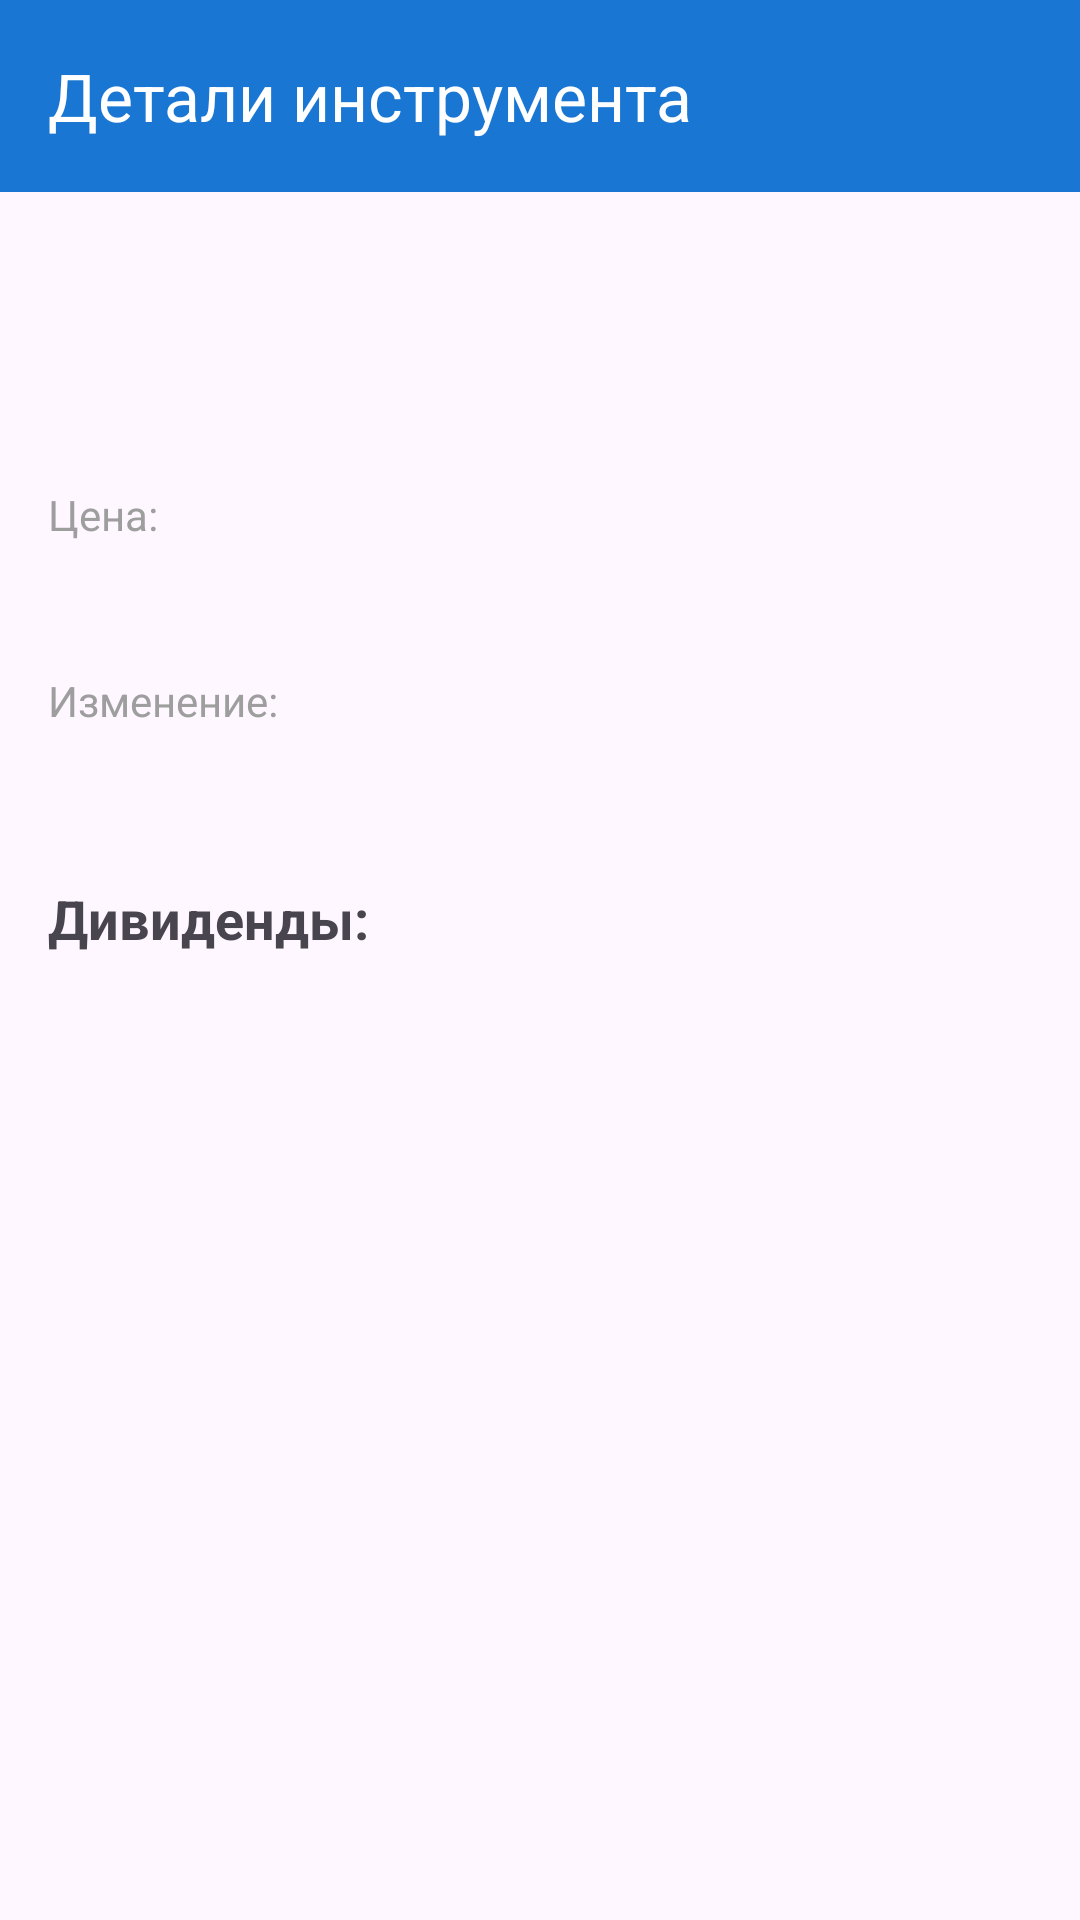

This screen was rendered from an Android layout file. Write that file and the resources it references.
<!-- AndroidManifest.xml: application theme Theme.PensionPortfolio -->
<!-- res/layout/activity_instrument_detail.xml -->
<?xml version="1.0" encoding="utf-8"?>
<LinearLayout
    xmlns:android="http://schemas.android.com/apk/res/android"
    xmlns:app="http://schemas.android.com/apk/res-auto"
    android:layout_width="match_parent"
    android:layout_height="match_parent"
    android:orientation="vertical">

    <com.google.android.material.appbar.MaterialToolbar
        android:id="@+id/toolbar"
        android:layout_width="match_parent"
        android:layout_height="?attr/actionBarSize"
        android:background="@color/primary"
        app:title="@string/instrument_details"
        app:titleTextColor="@color/white"
        app:navigationIcon="@drawable/ic_back" />

    <ScrollView
        android:layout_width="match_parent"
        android:layout_height="match_parent">

        <LinearLayout
            android:layout_width="match_parent"
            android:layout_height="wrap_content"
            android:orientation="vertical"
            android:padding="16dp">

            
            <TextView
                android:id="@+id/tvTicker"
                android:layout_width="match_parent"
                android:layout_height="wrap_content"
                android:textSize="24sp"
                android:textStyle="bold"
                android:textColor="@color/primary" />

            <TextView
                android:id="@+id/tvName"
                android:layout_width="match_parent"
                android:layout_height="wrap_content"
                android:textSize="16sp"
                android:layout_marginTop="4dp" />

            
            <TextView
                android:layout_width="match_parent"
                android:layout_height="wrap_content"
                android:layout_marginTop="24dp"
                android:text="Цена:"
                android:textSize="14sp"
                android:textColor="@color/gray" />

            <TextView
                android:id="@+id/tvPrice"
                android:layout_width="match_parent"
                android:layout_height="wrap_content"
                android:textSize="20sp"
                android:textStyle="bold" />

            
            <TextView
                android:layout_width="match_parent"
                android:layout_height="wrap_content"
                android:layout_marginTop="16dp"
                android:text="Изменение:"
                android:textSize="14sp"
                android:textColor="@color/gray" />

            <TextView
                android:id="@+id/tvChange"
                android:layout_width="match_parent"
                android:layout_height="wrap_content"
                android:textSize="20sp"
                android:textStyle="bold" />

            
            <TextView
                android:layout_width="match_parent"
                android:layout_height="wrap_content"
                android:layout_marginTop="24dp"
                android:text="Дивиденды:"
                android:textSize="18sp"
                android:textStyle="bold" />

            <androidx.recyclerview.widget.RecyclerView
                android:id="@+id/recyclerViewDividends"
                android:layout_width="match_parent"
                android:layout_height="wrap_content"
                android:layout_marginTop="8dp" />

        </LinearLayout>

    </ScrollView>

</LinearLayout>
<!-- resources referenced by this layout -->
<resources>
  <color name="gray">#9E9E9E</color>
  <color name="primary">#1976D2</color>
  <color name="white">#FFFFFF</color>
  <string name="instrument_details">Детали инструмента</string>
  <style name="Theme.PensionPortfolio" parent="Theme.Material3.Light.NoActionBar">
          <item name="colorPrimary">@color/primary</item>
          <item name="colorPrimaryDark">@color/primary_dark</item>
          <item name="colorAccent">@color/accent</item>
          <item name="android:statusBarColor">@color/primary_dark</item>
      </style>
  <color name="primary_dark">#0D47A1</color>
  <color name="accent">#4CAF50</color>
</resources>
